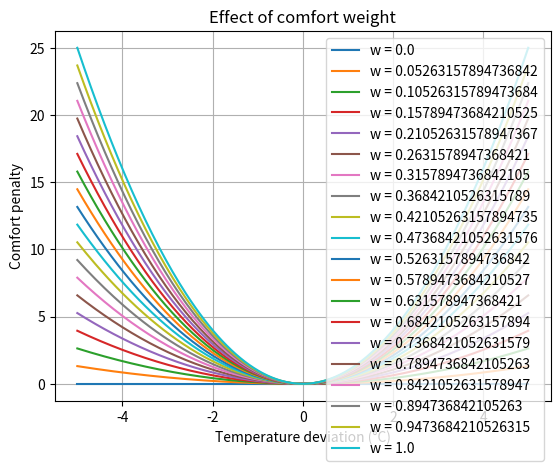

Source code (Python):
import numpy as np
import matplotlib.pyplot as plt

weights = np.linspace(0, 1, 20)

delta_T = np.linspace(-5, 5, 200)

plt.figure()
for w in weights:
    plt.plot(delta_T, w * delta_T**2, label=f"w = {w}")

plt.xlabel("Temperature deviation (°C)")
plt.ylabel("Comfort penalty")
plt.title("Effect of comfort weight")
plt.legend()
plt.grid(True)
plt.show()
